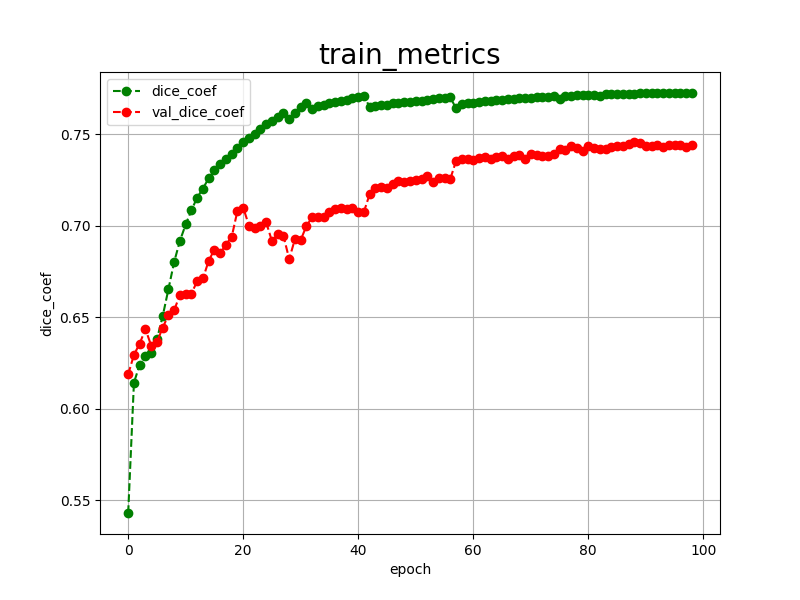

The table this chart was drawn from, first rows:
epoch, dice_coef, val_dice_coef, 
0, 0.5430, 0.6187
1, 0.6141, 0.6294
2, 0.6241, 0.6355
3, 0.6288, 0.6435
4, 0.6304, 0.6344
5, 0.6379, 0.6364
6, 0.6505, 0.6442
7, 0.6653, 0.6511
8, 0.6802, 0.6538
9, 0.6917, 0.6622
10, 0.7006, 0.6627
11, 0.7084, 0.6628
12, 0.7153, 0.6697
13, 0.7202, 0.6711
14, 0.7259, 0.6808
15, 0.7301, 0.6869
16, 0.7338, 0.6849
17, 0.7363, 0.6896
18, 0.7392, 0.6938
19, 0.7426, 0.7081
20, 0.7458, 0.7098
21, 0.7479, 0.7000
22, 0.7500, 0.6989
23, 0.7527, 0.6997
24, 0.7553, 0.7017
25, 0.7573, 0.6915
26, 0.7595, 0.6952
27, 0.7614, 0.6943
28, 0.7584, 0.6817
29, 0.7615, 0.6927
30, 0.7647, 0.6921
31, 0.7672, 0.6999
32, 0.7639, 0.7045
33, 0.7654, 0.7049
34, 0.7660, 0.7048
35, 0.7667, 0.7072
36, 0.7676, 0.7090
37, 0.7680, 0.7095
38, 0.7687, 0.7093
39, 0.7696, 0.7096
40, 0.7703, 0.7073
41, 0.7709, 0.7076
42, 0.7646, 0.7173
43, 0.7653, 0.7207
44, 0.7660, 0.7213
45, 0.7659, 0.7205
46, 0.7667, 0.7228
47, 0.7668, 0.7243
48, 0.7673, 0.7240
49, 0.7677, 0.7242
50, 0.7680, 0.7249
51, 0.7683, 0.7256
52, 0.7686, 0.7272
53, 0.7693, 0.7239
54, 0.7694, 0.7258
55, 0.7698, 0.7259
56, 0.7700, 0.7254
57, 0.7641, 0.7352
58, 0.7664, 0.7363
59, 0.7668, 0.7364
... 39 more rows
